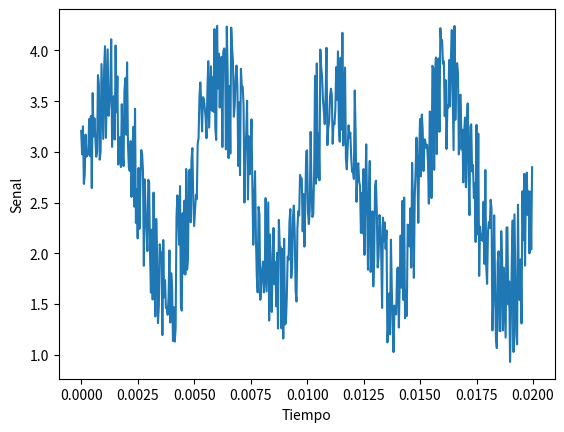

Write the Python code that produced this figure. (Note: this script raises an exception after producing the figure.)
#Ejercicio4
# 'y' es una senal en funcion del tiempo 't' con las unidades descritas en el codigo.
# a. Grafique la senal en funcion del tiempo en la figura 'senal.png' ('y' vs. 't')
# b. Calule la transformada de Fourier (sin utilizar funciones de fast fourier transform) y
# grafique la norma de la transformada en funcion de la frecuencia (figura 'fourier.png')
# c. Lleve a cero los coeficientes de Fourier con frecuencias mayores que 10000 Hz y calcule 
# la transformada inversa para graficar la nueva senal (figura 'filtro.png')
import matplotlib
matplotlib.use('Agg')
import matplotlib.pyplot as plt
import numpy as np
n = 512 # number of point in the whole interval
f = 200.0 #  frequency in Hz
dt = 1 / (f * 128 ) #128 samples per frequency
t = np.linspace( 0, (n-1)*dt, n) 
y = np.sin(2 * np.pi * f * t) + np.cos(2 * np.pi * f * t * t)
noise = 1.4*(np.random.rand(n)+0.7)
y  =  y + noise

plt.figure()
plt.plot(t, y)
plt.xlabel("Tiempo")
plt.ylabel("Senal")
plt.savefig("senal.png")
fourier = 0
F=[]
for i in range(len(y)):
    for j in range(n):
        fourier += y[i]*np.exp(-2*np.pi*j*(I)*dt/n)
    F.append(fourier)

frecuencias = np.fft.fftfreq(np.transpose(fourier))
